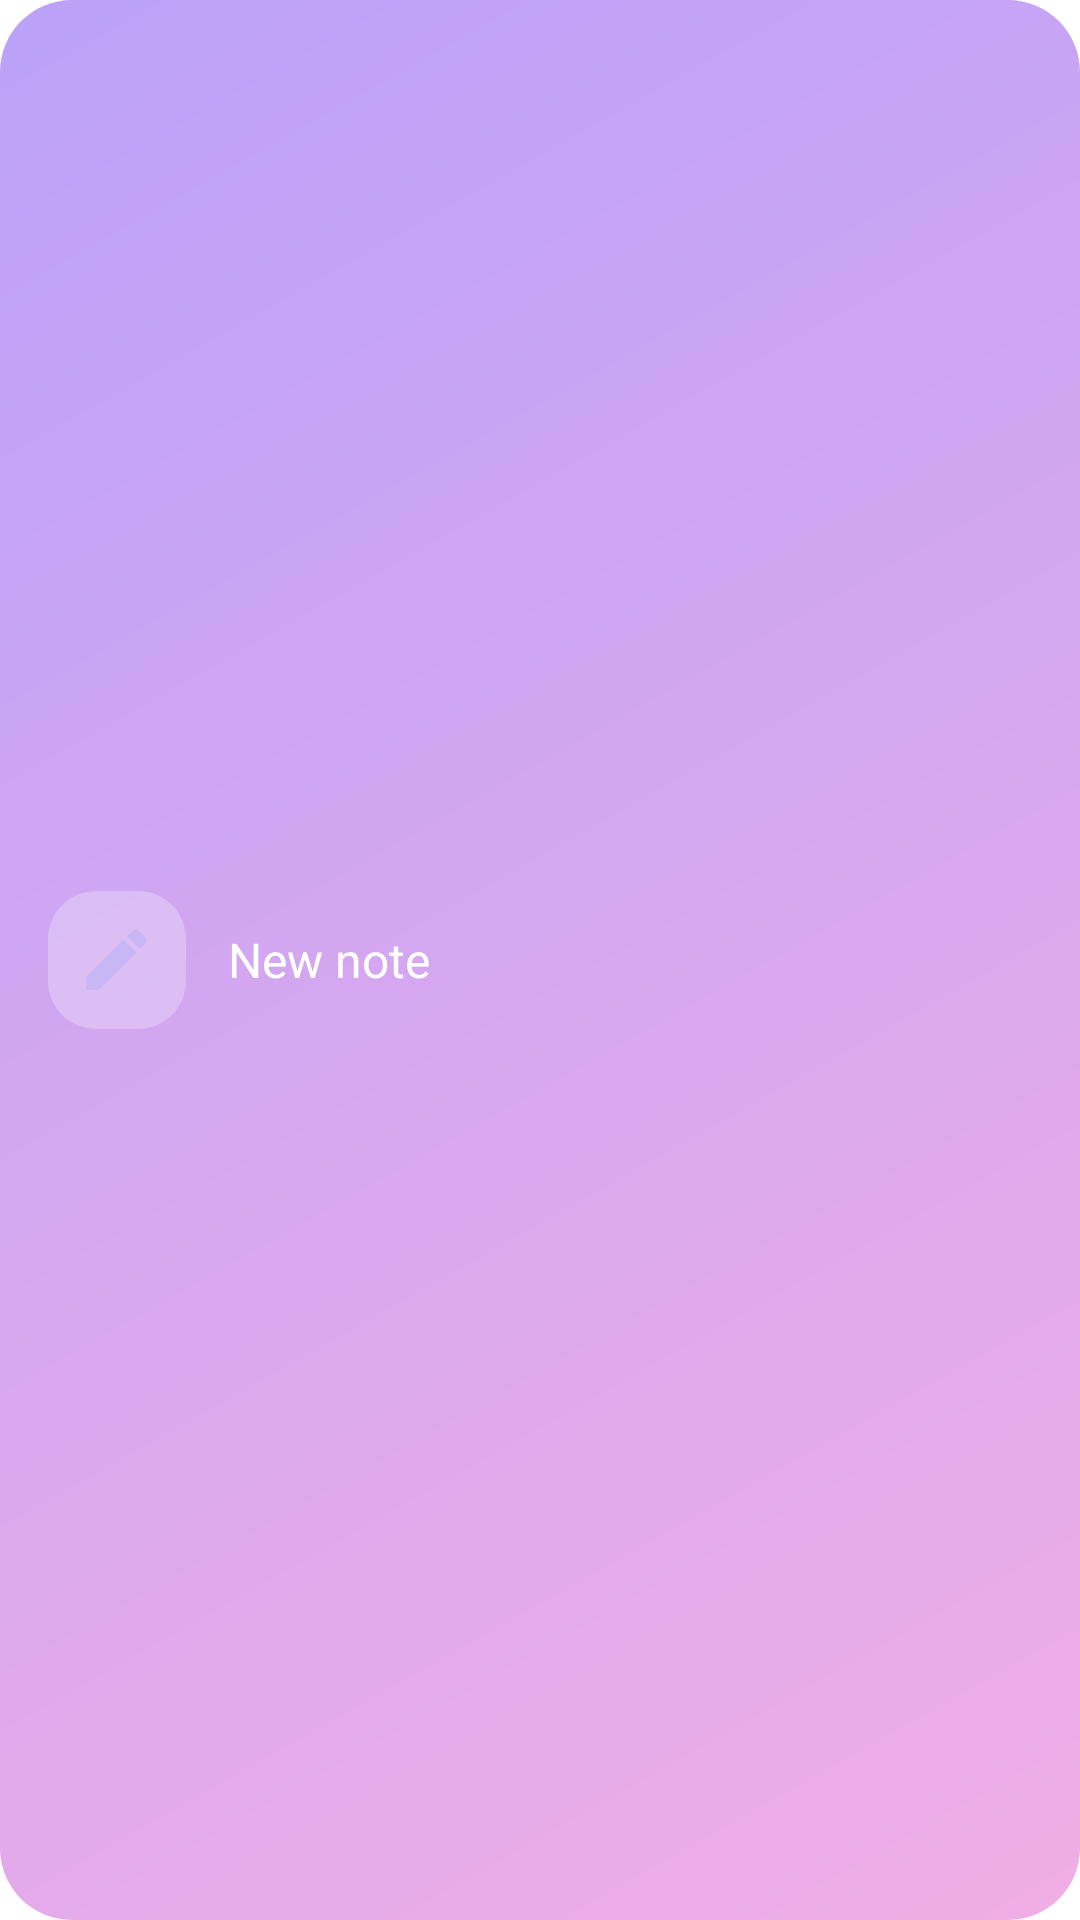

Reconstruct the res/layout file that produces this screen, plus the resources it refers to.
<!-- AndroidManifest.xml: application theme Theme.Starting -->
<!-- res/layout/widget_new_note_wide.xml -->
<?xml version="1.0" encoding="utf-8"?>
<LinearLayout xmlns:android="http://schemas.android.com/apk/res/android"
    android:id="@+id/widget_root"
    android:layout_width="match_parent"
    android:layout_height="match_parent"
    android:orientation="horizontal"
    android:gravity="center_vertical"
    android:background="@drawable/widget_card_gradient"
    android:paddingStart="16dp"
    android:paddingEnd="16dp">
    <FrameLayout
        android:layout_width="46dp"
        android:layout_height="46dp"
        android:background="@drawable/widget_glyph_chip">
        <ImageView
            android:layout_width="27dp"
            android:layout_height="27dp"
            android:layout_gravity="center"
            android:src="@drawable/ic_widget_note"
            android:contentDescription="@string/widget_label_new_note" />
    </FrameLayout>
    <TextView
        android:layout_width="0dp"
        android:layout_height="wrap_content"
        android:layout_weight="1"
        android:layout_marginStart="14dp"
        android:text="@string/widget_label_new_note"
        android:textColor="@color/widget_text"
        android:textSize="16sp"
        android:maxLines="1"
        android:ellipsize="end" />
</LinearLayout>
<!-- resources referenced by this layout -->
<resources>
  <color name="widget_text">#FFFFFFFF</color>
  <!-- drawable ic_widget_note (drawable) -->
  <vector xmlns:android="http://schemas.android.com/apk/res/android"
      android:width="24dp" android:height="24dp"
      android:viewportWidth="24" android:viewportHeight="24"
      android:tint="@color/widget_accent">
      <path android:fillColor="#FFFFFFFF"
          android:pathData="M3,17.25V21h3.75L17.81,9.94l-3.75,-3.75L3,17.25zM20.71,7.04c0.39,-0.39 0.39,-1.02 0,-1.41l-2.34,-2.34c-0.39,-0.39 -1.02,-0.39 -1.41,0l-1.83,1.83 3.75,3.75 1.83,-1.83z" />
  </vector>
  <!-- drawable widget_card_gradient (drawable) -->
  <?xml version="1.0" encoding="utf-8"?>
  <shape xmlns:android="http://schemas.android.com/apk/res/android" android:shape="rectangle">
      <gradient
          android:startColor="@color/widget_grad_start"
          android:endColor="@color/widget_grad_end"
          android:angle="315" />
      <corners android:radius="24dp" />
  </shape>
  <!-- drawable widget_glyph_chip (drawable) -->
  <?xml version="1.0" encoding="utf-8"?>
  <shape xmlns:android="http://schemas.android.com/apk/res/android" android:shape="rectangle">
      <solid android:color="@color/widget_chip" />
      <corners android:radius="16dp" />
  </shape>
  <string name="widget_label_new_note">New note</string>
  <style name="Theme.Starting" parent="Theme.SplashScreen">
          <item name="windowSplashScreenBackground">@color/lucent_window_background</item>
          <item name="windowSplashScreenAnimatedIcon">@drawable/ic_launcher_foreground</item>
          <item name="postSplashScreenTheme">@style/Theme.Lucent</item>
      </style>
  <color name="widget_accent">#FFC7B8F5</color>
  <color name="widget_grad_start">#F2B79CF9</color>
  <color name="widget_grad_end">#F2F0A9E4</color>
  <color name="widget_chip">#42FFFFFF</color>
  <color name="lucent_window_background">#FFF4F3F8</color>
  <style name="Theme.Lucent" parent="@android:style/Theme.Material.Light.NoActionBar">
          <item name="android:windowBackground">@color/lucent_window_background</item>
      </style>
</resources>
